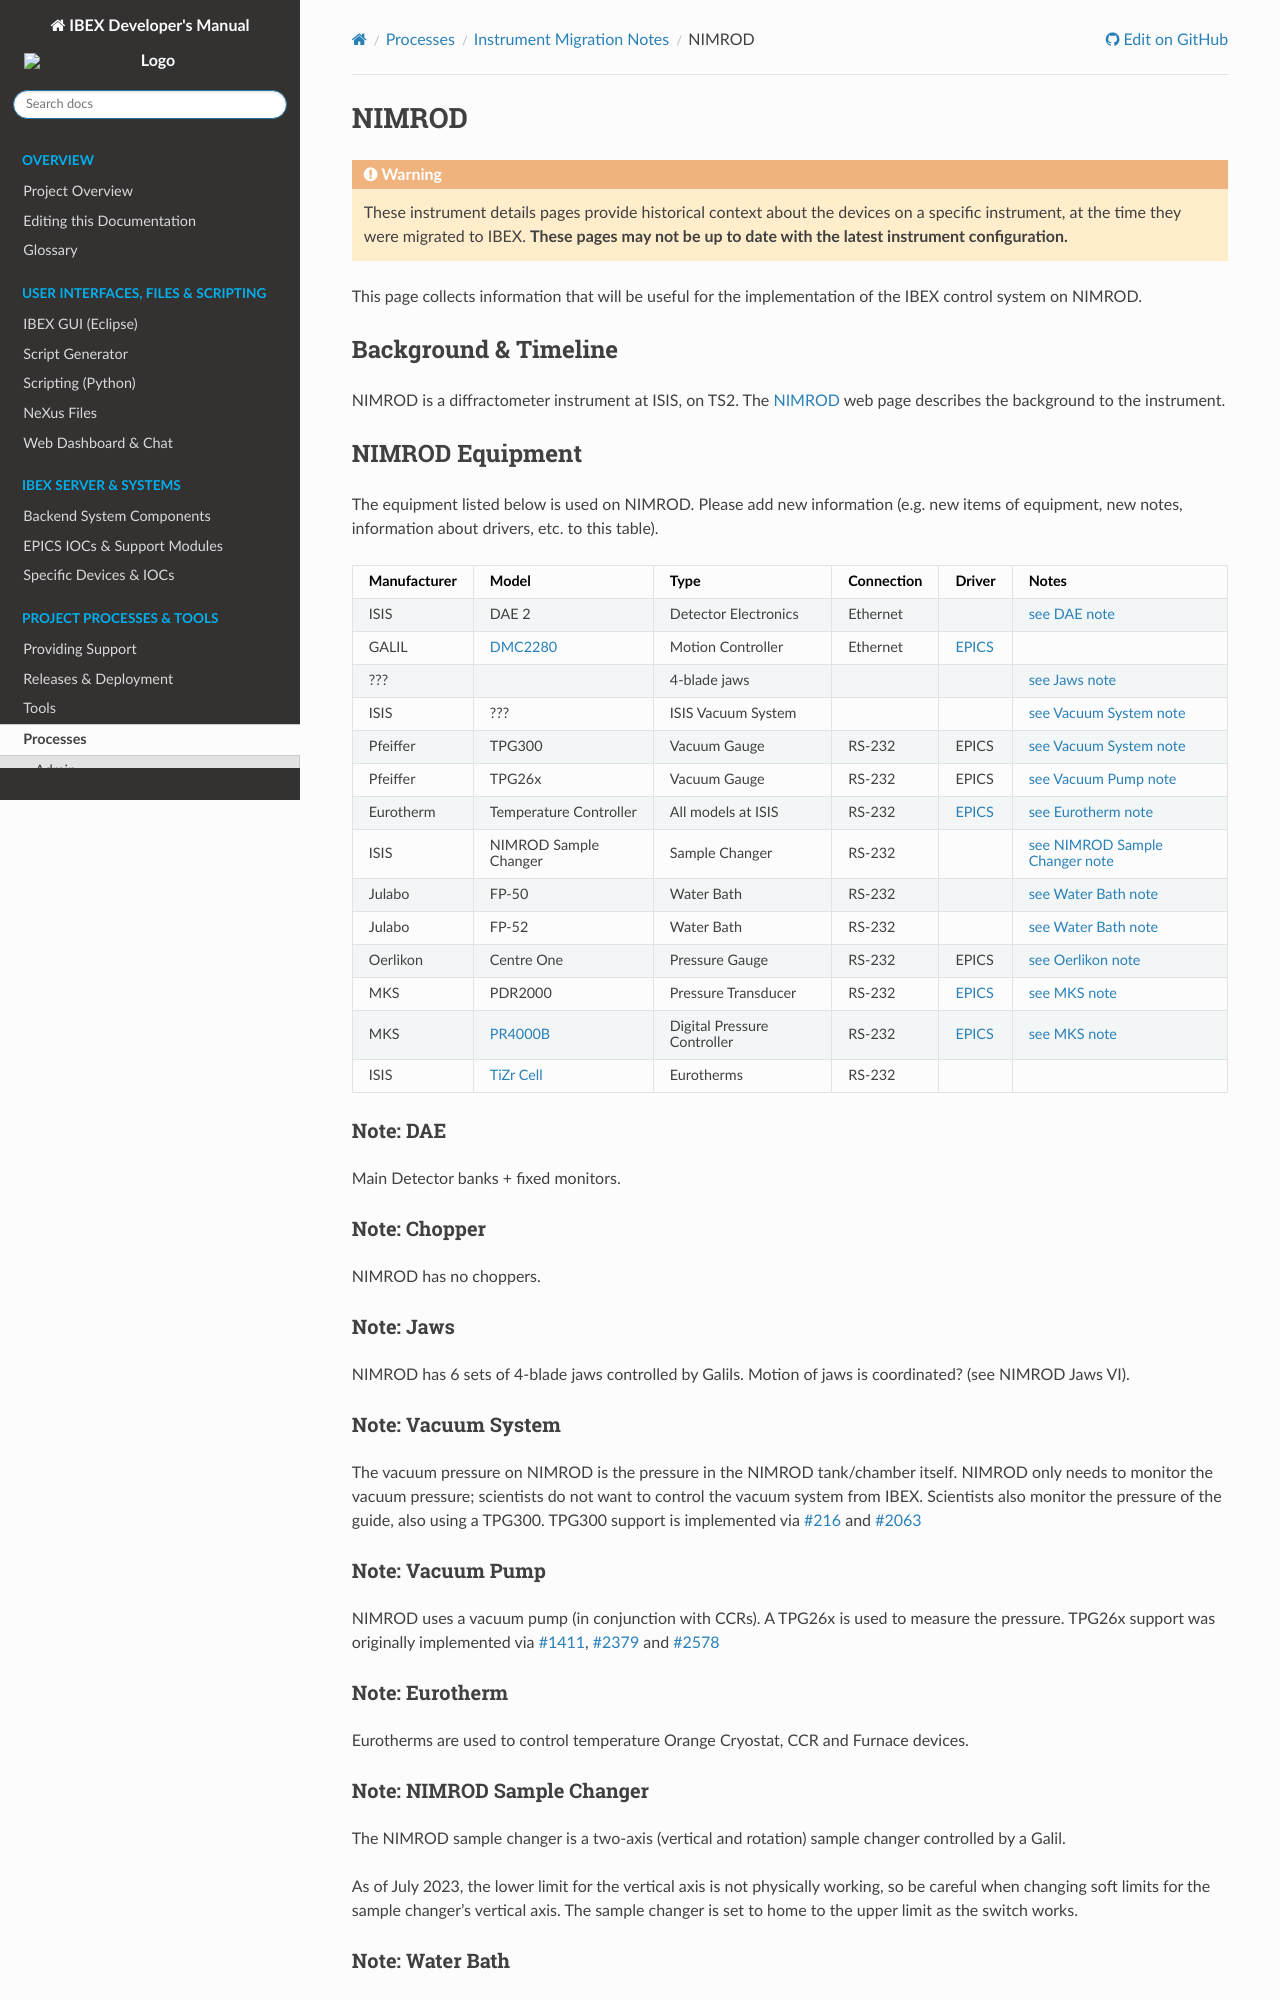

repository: ISISComputingGroup/ibex_developers_manual · page: processes/instrument_details/NIMROD-Instrument-Details.html · generator: sphinx

# NIMROD

```{include} migration_notes_warning.mdinc
```

This page collects information that will be useful for the implementation of the IBEX control system on NIMROD.
## Background & Timeline ##
NIMROD is a diffractometer instrument at ISIS, on TS2. The [NIMROD](https://www.isis.stfc.ac.uk/Pages/NIMROD.aspx) web page describes the background to the instrument.

## NIMROD Equipment ##
The equipment listed below is used on NIMROD. Please add new information (e.g. new items of equipment, new notes, information about drivers, etc. to this table).

Manufacturer | Model | Type | Connection | Driver | Notes |
------------ | ------------- | ------------- | ------------- | ------------- | -------------------------------------------
ISIS | DAE 2 | Detector Electronics | Ethernet | | [see DAE note](#nimrod_note-dae)
GALIL | [DMC2280](http://www.galilmc.com/products/dmc-22x0.php) | Motion Controller | Ethernet | [EPICS](http://www.aps.anl.gov/epics/modules/manufacturer.php#Galil%20Motion%20Control) | | 
??? |  | 4-blade jaws |  |  | [see Jaws note](#nimrod_note-jaws)
ISIS | ??? | ISIS Vacuum System |  |  |[see Vacuum System note](#nimrod_note-vacuum-system)
Pfeiffer | TPG300 | Vacuum Gauge | RS-232 | EPICS | [see Vacuum System note](#nimrod_note-vacuum-system)
Pfeiffer | TPG26x | Vacuum Gauge | RS-232 | EPICS | [see Vacuum Pump note](#nimrod_note-vacuum-pump)
Eurotherm | Temperature Controller | All models at ISIS | RS-232 | [EPICS](http://www.aps.anl.gov/epics/modules/manufacturer.php#Eurotherm) | [see Eurotherm  note](#nimrod_note-eurotherm)
ISIS | NIMROD Sample Changer | Sample Changer | RS-232 | | [see NIMROD Sample Changer note](#nimrod_note-nimrod-sample-changer)
Julabo | FP-50 | Water Bath | RS-232 | | [see Water Bath note](#nimrod_note-water-bath)
Julabo | FP-52 | Water Bath | RS-232 | | [see Water Bath note](#nimrod_note-water-bath)
Oerlikon | Centre One | Pressure Gauge | RS-232 | EPICS | [see Oerlikon note](#nimrod_note-oerlikon)
MKS | PDR2000 | Pressure Transducer | RS-232 | [EPICS](http://www.aps.anl.gov/epics/modules/manufacturer.php#MKS) | [see MKS note](#nimrod_note-mks)
MKS | [PR4000B](https://www.mksinst.com/f/pr4000b-digital-power-supply) | Digital Pressure Controller | RS-232 | [EPICS](http://www.aps.anl.gov/epics/modules/manufacturer.php#MKS) | [see MKS note](#nimrod_note-mks)
ISIS | [TiZr Cell](/specific_iocs/cells/TiZr-Sample-Can) | Eurotherms | RS-232 | | 

{#nimrod_note-dae}
##### Note: DAE #####
Main Detector banks + fixed monitors.

##### Note: Chopper #####
NIMROD has no choppers.

{#nimrod_note-jaws}
##### Note: Jaws #####
NIMROD has 6 sets of 4-blade jaws controlled by Galils.
Motion of jaws is coordinated? (see NIMROD Jaws VI).

{#nimrod_note-vacuum-system}
##### Note: Vacuum System #####
The vacuum pressure on NIMROD is the pressure in the NIMROD tank/chamber itself.  NIMROD only needs to monitor the vacuum pressure; scientists do not want to control the vacuum system from IBEX.  Scientists also monitor the pressure of the guide, also using a TPG300.
TPG300 support is implemented via [#216](https://github.com/ISISComputingGroup/IBEX/issues/216) and [#2063](https://github.com/ISISComputingGroup/IBEX/issues/2063)

{#nimrod_note-vacuum-pump}
##### Note: Vacuum Pump #####
NIMROD uses a vacuum pump (in conjunction with CCRs).  A TPG26x is used to measure the pressure.
TPG26x support was originally implemented via [#1411](https://github.com/ISISComputingGroup/IBEX/issues/1411), [#2379](https://github.com/ISISComputingGroup/IBEX/issues/2379) and [#2578](https://github.com/ISISComputingGroup/IBEX/issues/2578)

{#nimrod_note-eurotherm}
##### Note: Eurotherm #####
Eurotherms are used to control temperature Orange Cryostat, CCR and Furnace devices.

{#nimrod_note-nimrod-sample-changer}
